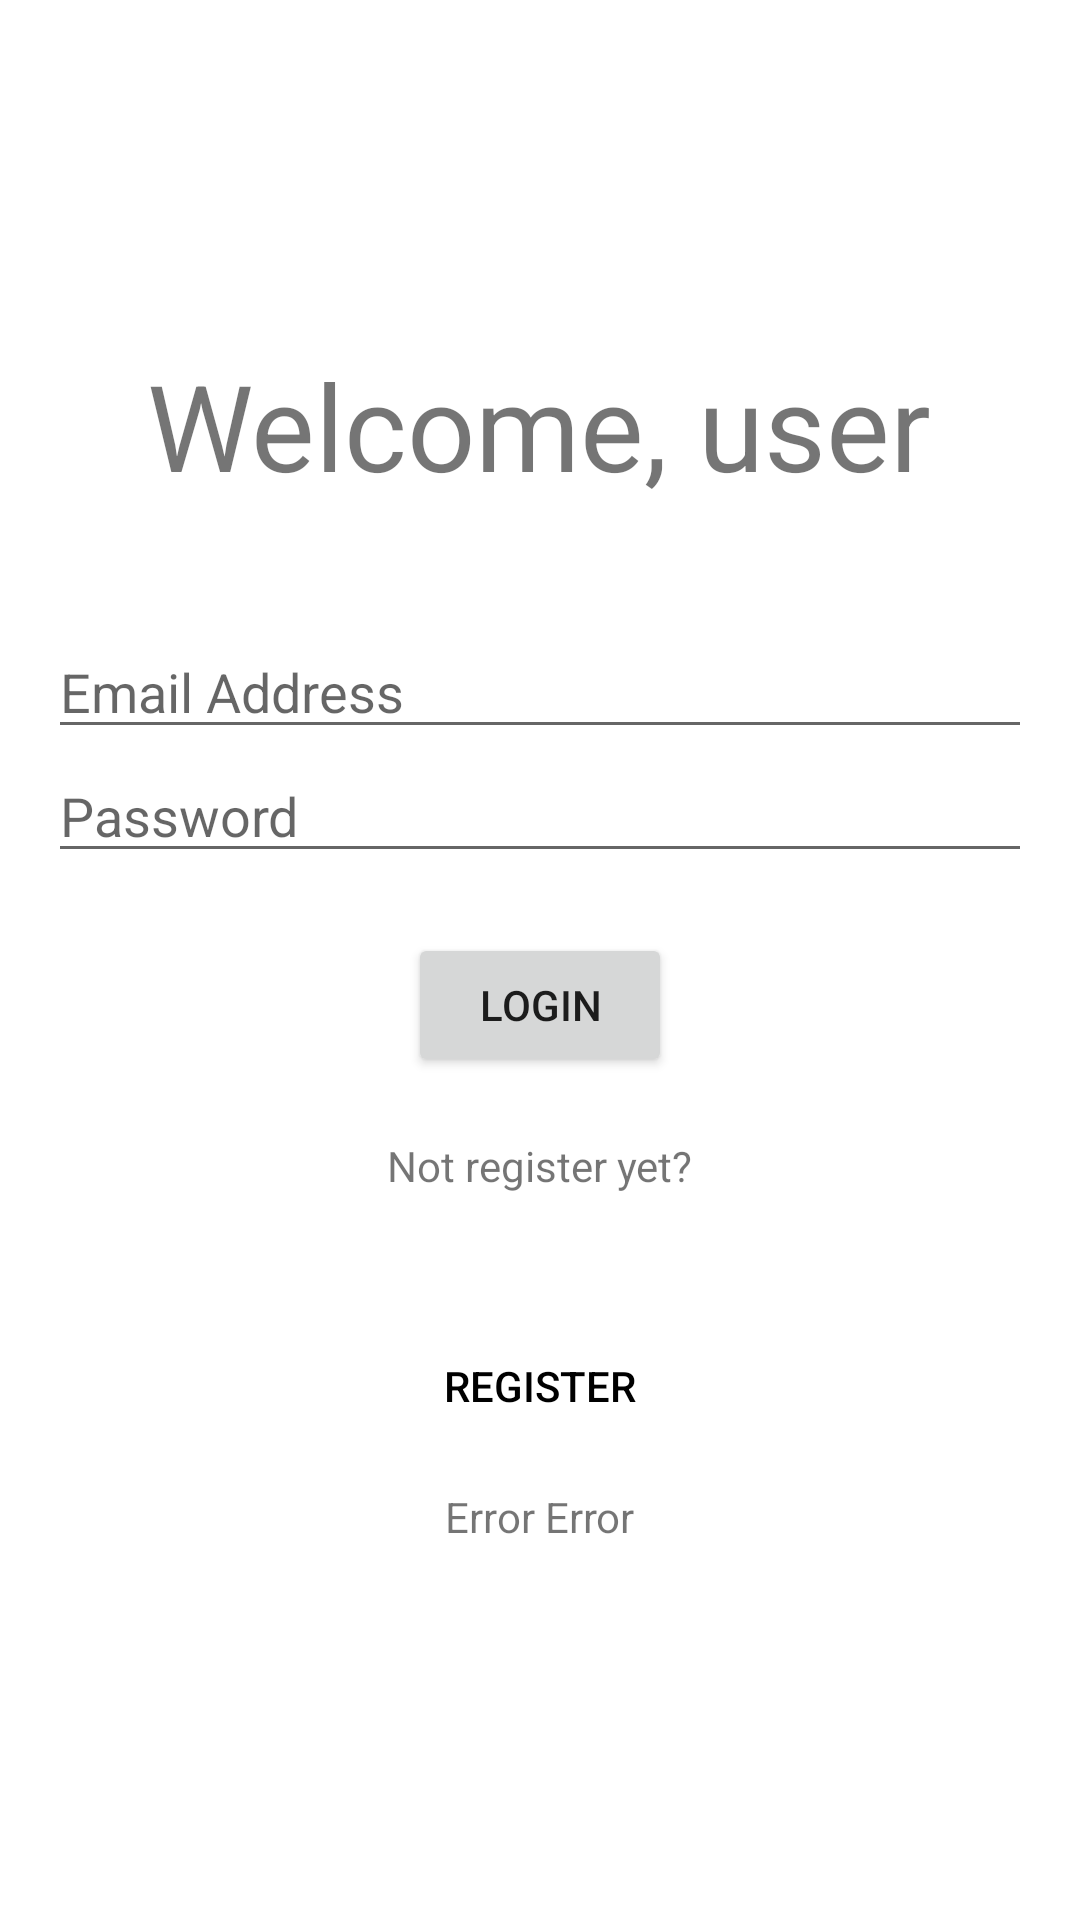

The Android layout XML behind this screen, and the referenced resources:
<!-- AndroidManifest.xml: application theme Theme.ExpenseApplicationUsingFirebase -->
<!-- res/layout/fragment_login.xml -->
<?xml version="1.0" encoding="utf-8"?>
<layout xmlns:android="http://schemas.android.com/apk/res/android"
    xmlns:tools="http://schemas.android.com/tools">

    <data>

    </data>

    <LinearLayout
        android:layout_width="match_parent"
        android:layout_height="match_parent"
        android:orientation="vertical"
        tools:context=".LoginFragment"
        android:gravity="center"
        android:padding="16sp">

        <TextView
            android:textSize="40sp"
            android:layout_marginBottom="40dp"
            android:layout_width="wrap_content"
            android:layout_height="wrap_content"
            android:text="Welcome, user" />

        <EditText
            android:layout_width="match_parent"
            android:layout_height="wrap_content"
            android:id="@+id/emailInputET"
            android:inputType="textEmailAddress"
            android:hint="Email Address"
            android:drawableStart="@drawable/ic_baseline_email_24"/>

        <EditText
            android:layout_width="match_parent"
            android:layout_height="wrap_content"
            android:id="@+id/passwordInputET"
            android:inputType="textPassword"
            android:hint="Password"
            android:drawableLeft="@drawable/ic_baseline_lock_24"/>


        <Button
            android:layout_width="wrap_content"
            android:layout_height="wrap_content"
            android:id="@+id/loginBtn"
            android:text="Login"
            android:layout_marginTop="20dp"/>

        <TextView
            android:padding="20dp"
            android:layout_width="wrap_content"
            android:layout_height="wrap_content"
            android:text="Not register yet?" />

        <Button
            android:layout_width="wrap_content"
            android:layout_height="wrap_content"
            android:id="@+id/registerBtn"
            android:text="Register"
            android:layout_marginTop="20dp"
            android:textColor="@color/black"
            style="@style/Widget.AppCompat.Button.Borderless"/>


        <TextView
            android:padding="10dp"
            android:id="@+id/errMsgTv"
            android:layout_width="wrap_content"
            android:layout_height="wrap_content"
            android:text="Error Error" />

    </LinearLayout>
</layout>
<!-- resources referenced by this layout -->
<resources>
  <style name="Theme.ExpenseApplicationUsingFirebase" parent="Theme.MaterialComponents.DayNight.DarkActionBar">
          
          <item name="colorPrimary">@color/purple_500</item>
          <item name="colorPrimaryVariant">@color/purple_700</item>
          <item name="colorOnPrimary">@color/white</item>
          
          <item name="colorSecondary">@color/teal_200</item>
          <item name="colorSecondaryVariant">@color/teal_700</item>
          <item name="colorOnSecondary">@color/black</item>
          
          <item name="android:statusBarColor" tools:targetApi="l">?attr/colorPrimaryVariant</item>
          
      </style>
  <!-- not gathered from this repository: default colours our renderer supplied (Android Studio template values) -->
  <color name="purple_500">#FF6200EE</color>
  <color name="purple_700">#FF3700B3</color>
  <color name="teal_200">#FF03DAC5</color>
  <color name="teal_700">#FF018786</color>
  <color name="black">#FF000000</color>
  <color name="white">#FFFFFFFF</color>
</resources>
